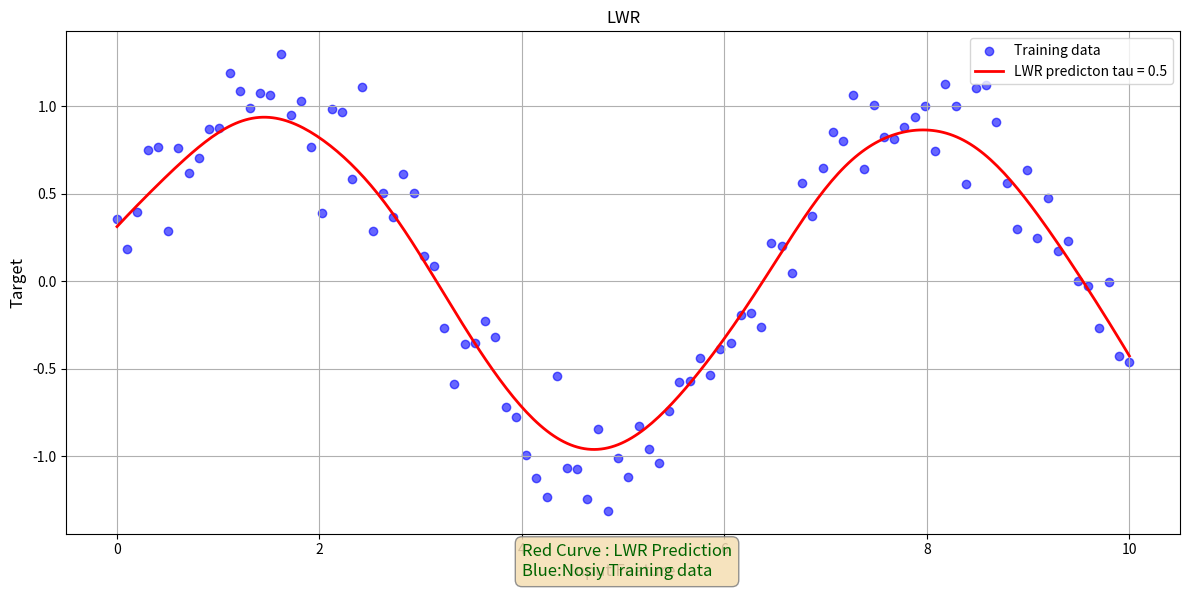

Recreate this plot in Python.
import numpy as np
import matplotlib.pyplot as plt

def kernel(x,x_i,tau):
  return np.exp(-np.sum(x-x_i)**2/(2*tau**2))

def lwr(x_query,X,y,tau):
  m = X.shape[0]
  W = np.eye(m)

  for i in range(m):
    W[i,i] = kernel(x_query,X[i],tau)

  XTWX = X.T@W@X

  if np.linalg.det(XTWX) == 0:
    theta = np.linalg.pinv(XTWX@X.T@W@y)
  else:
    theta = np.linalg.inv(XTWX)@X.T@W@y

  return x_query@theta

np.random.seed(0)
x = np.linspace(0,10,100)
y = np.sin(x) + np.random.normal(0,0.2,100)


import pandas as pd

data_df = pd.DataFrame({'x':x,'y':y})
print("Generated synthetic dataset")
print(data_df.head(10).to_string(index=False))

X = np.vstack((np.ones(len(x)),x)).T
x_query_vals = np.linspace(0,10,300)
x_query = np.vstack((np.ones(len(x_query_vals)),x_query_vals)).T

tau = 0.5

y_pred = np.array([lwr(xq,X,y,tau) for xq in x_query])


plt.figure(figsize=(12,6))
plt.scatter(x,y,color='blue',label="Training data",alpha=0.6)
plt.plot(x_query_vals,y_pred,color='red',label = f"LWR predicton tau = {tau}",linewidth=2)

plt.title("LWR")
plt.xlabel("Input Feature",fontsize =12)
plt.ylabel("Target",fontsize =12)
plt.grid(True)
plt.legend()


#optional
plt.annotate(
    "Red Curve : LWR Prediction\nBlue:Nosiy Training data",
    xy = (7.5,np.sin(7.5)),
    xytext = (4,-1.5),
    textcoords= "data",
    fontsize = 12,
    color = "darkgreen",
    ha = "left",
    va = "top",
    bbox = dict(boxstyle = "round", pad = 0.4,fc = "wheat",ec='gray',alpha = 0.85),

)



plt.tight_layout()
plt.show()
